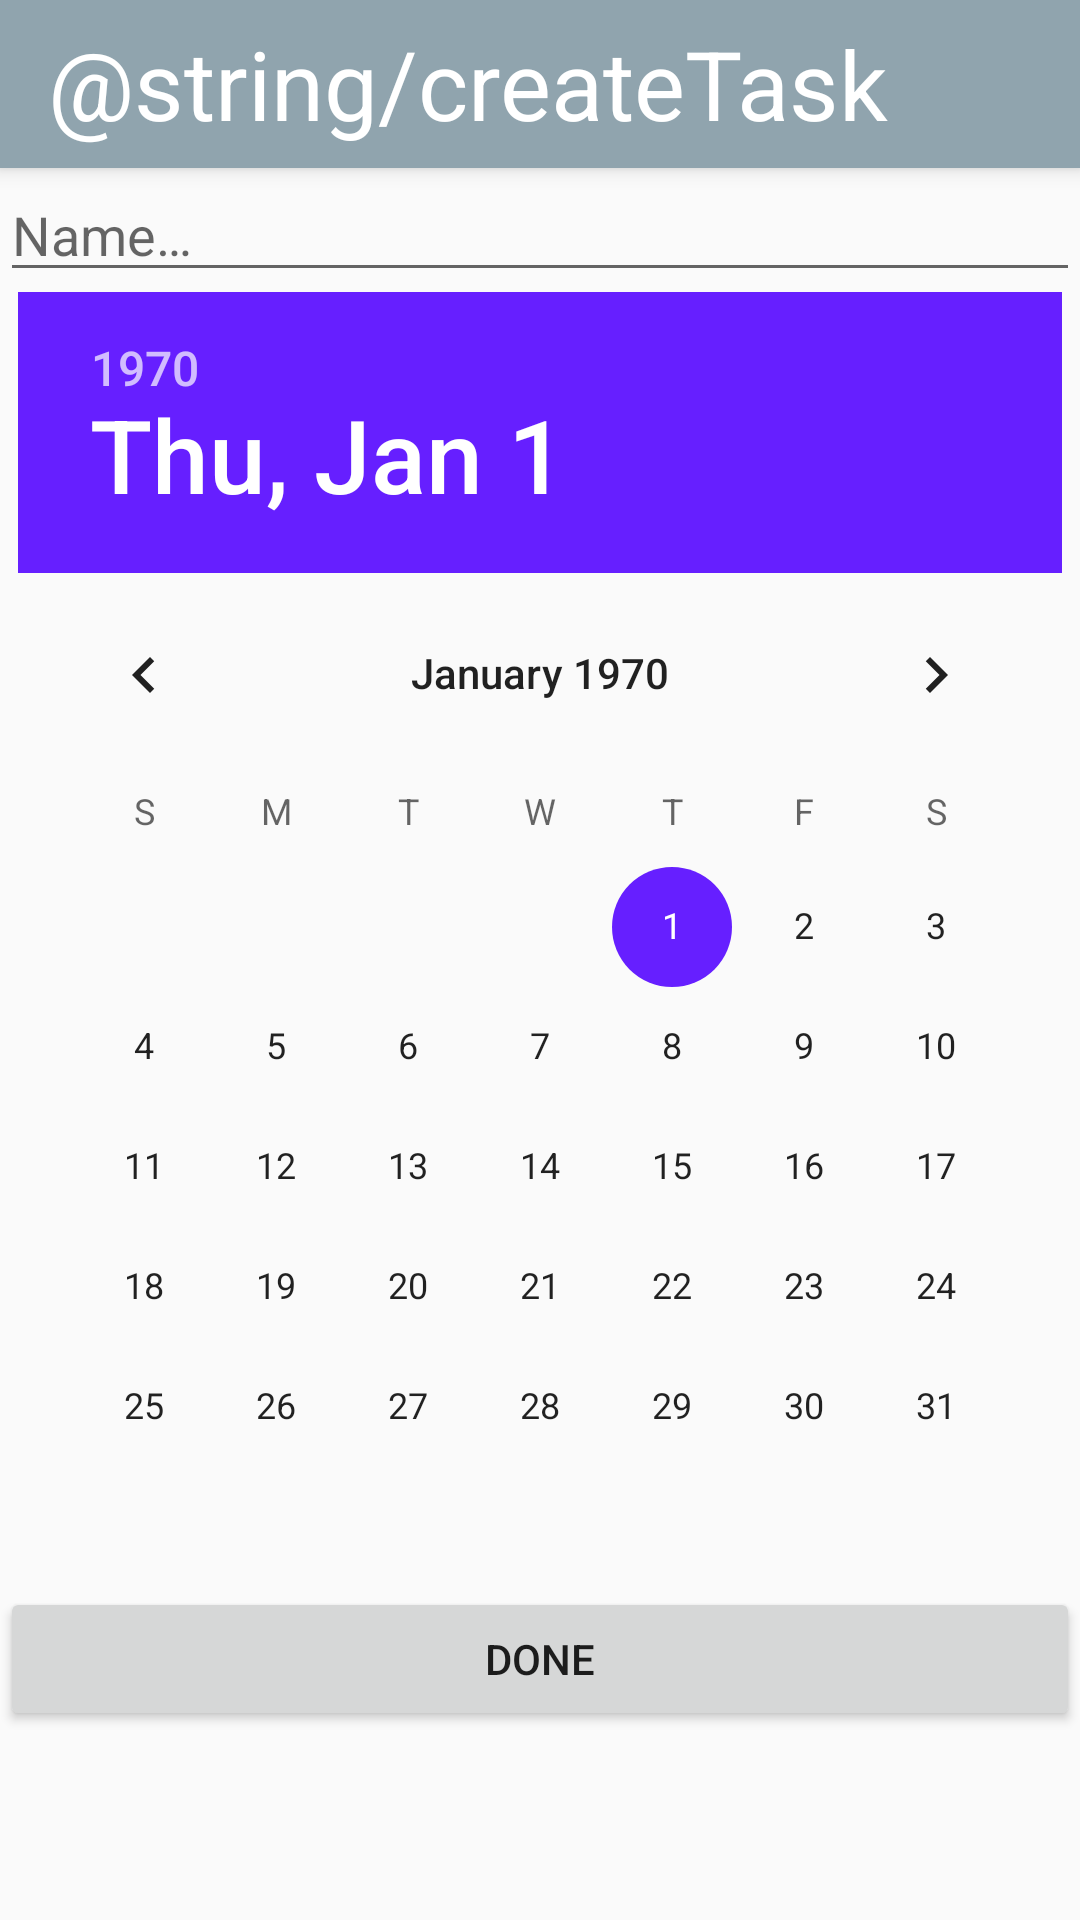

Android layout source for this screen:
<!-- AndroidManifest.xml: application theme AppTheme.NoActionBar -->
<!-- res/layout/activity_create_task.xml -->
<?xml version="1.0" encoding="utf-8"?>
<android.support.constraint.ConstraintLayout xmlns:android="http://schemas.android.com/apk/res/android"
    xmlns:app="http://schemas.android.com/apk/res-auto"
    xmlns:tools="http://schemas.android.com/tools"
    android:layout_width="match_parent"
    android:layout_height="match_parent"
    tools:context=".CreateTaskActivity">

    <android.support.v7.widget.Toolbar
        android:id="@+id/tbCreateTask"
        android:layout_width="match_parent"
        android:layout_height="?attr/actionBarSize"
        android:background="@color/colorPrimary"
        android:elevation="4dp"
        android:theme="@style/ThemeOverlay.AppCompat.Dark.ActionBar">

        <TextView
            android:layout_width="match_parent"
            android:layout_height="wrap_content"
            android:text="@string/createTask"
            android:textSize="32sp"
            android:textColor="#FFFFFF"/>

    </android.support.v7.widget.Toolbar>

    <EditText
        android:id="@+id/etTaskName"
        android:hint="@string/hintTaskName"
        android:layout_width="match_parent"
        android:layout_height="wrap_content"
        app:layout_constraintTop_toBottomOf="@id/tbCreateTask"
        android:importantForAutofill="no"
        android:inputType="textAutoCorrect" />

    <DatePicker
        android:id="@+id/dpTaskDate"
        android:layout_width="wrap_content"
        android:layout_height="wrap_content"
        app:layout_constraintEnd_toEndOf="parent"
        app:layout_constraintStart_toStartOf="parent"
        app:layout_constraintTop_toBottomOf="@id/etTaskName" />

    <Button
        android:id="@+id/bDone"
        android:layout_width="match_parent"
        android:layout_height="wrap_content"
        android:text="@string/DoneButton"
        app:layout_constraintTop_toBottomOf="@id/dpTaskDate"/>

</android.support.constraint.ConstraintLayout>
<!-- resources referenced by this layout -->
<resources>
  <color name="colorPrimary">#90A4AE</color>
  <string name="DoneButton">Done</string>
  <string name="hintTaskName">Name…</string>
  <style name="AppTheme.NoActionBar">
          <item name="windowActionBar">false</item>
          <item name="windowNoTitle">true</item>
      </style>
</resources>
